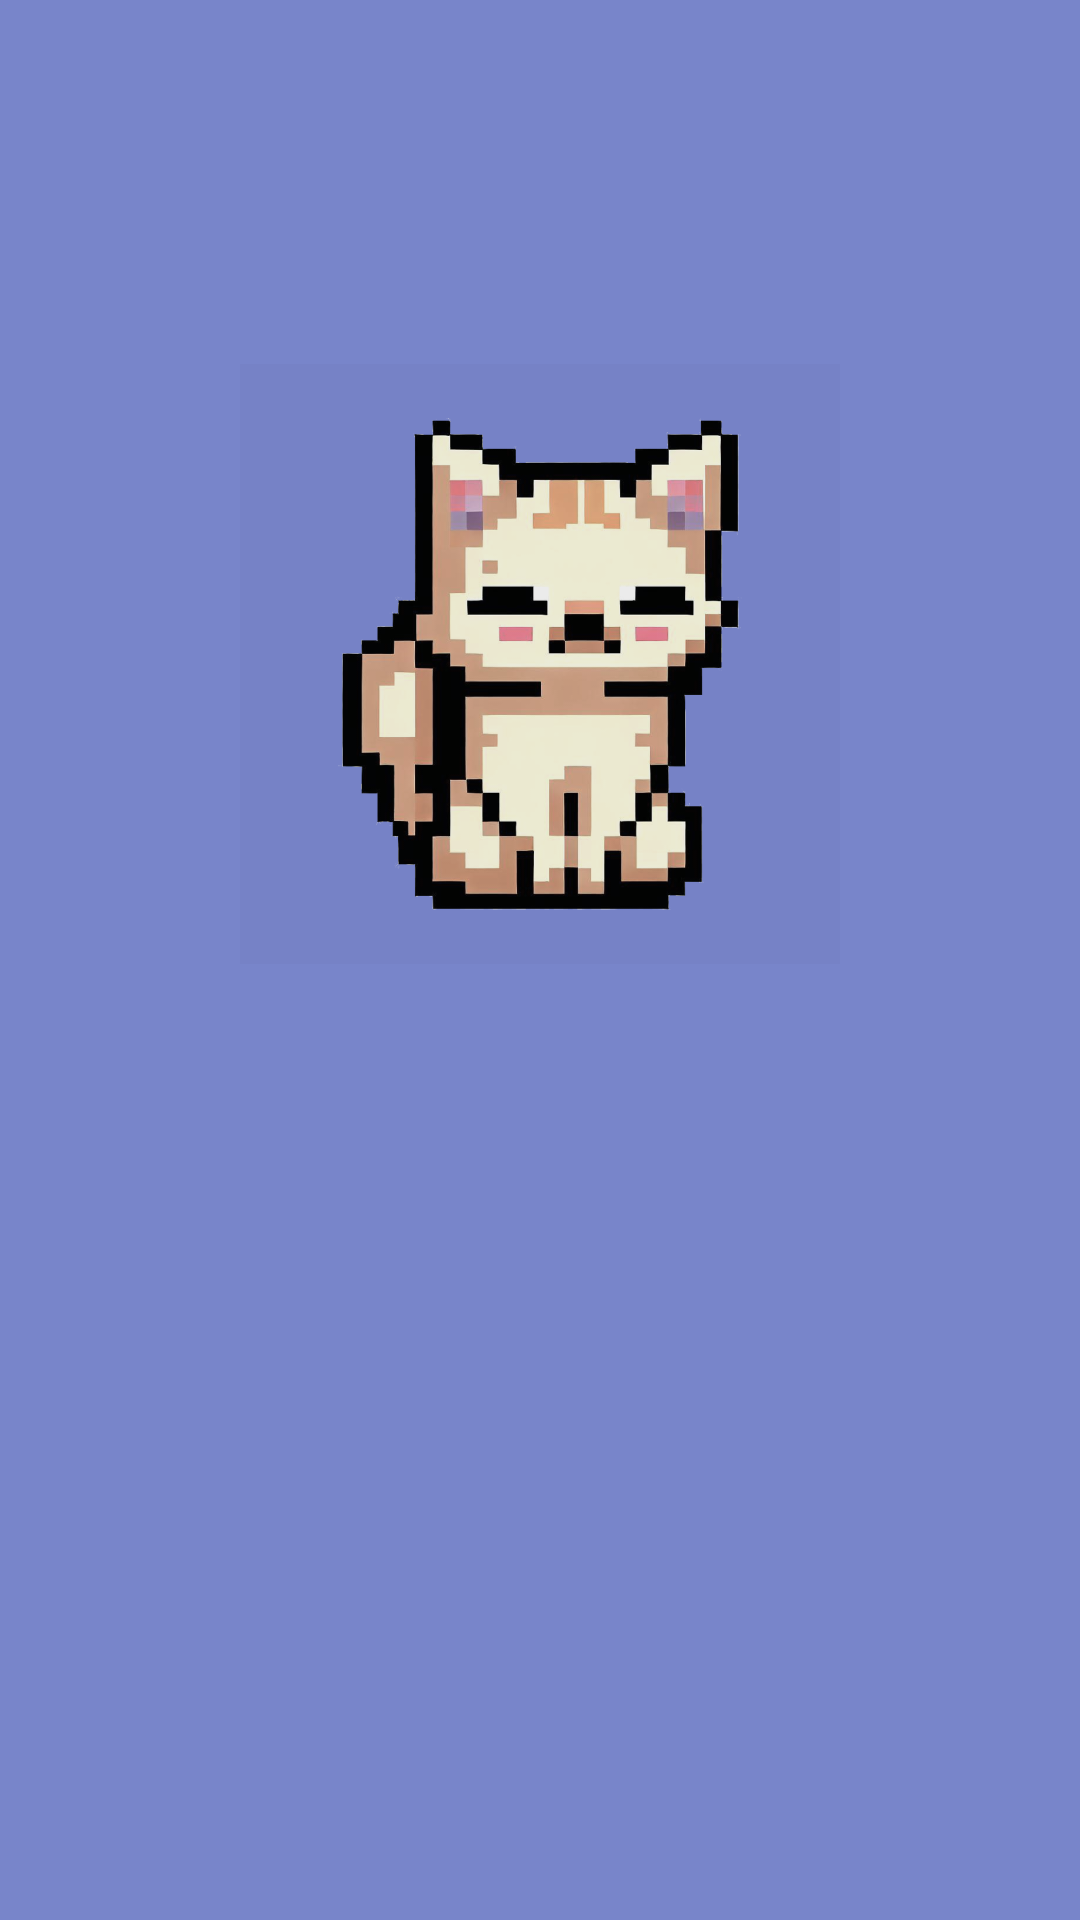

Write the Android layout XML for this screen, with the resource values it uses.
<!-- AndroidManifest.xml: application theme Theme.Cuddlyoctosniffle -->
<!-- res/layout/activity_splash_screen.xml -->
<?xml version="1.0" encoding="utf-8"?>
<androidx.constraintlayout.widget.ConstraintLayout xmlns:android="http://schemas.android.com/apk/res/android"
    xmlns:app="http://schemas.android.com/apk/res-auto"
    xmlns:tools="http://schemas.android.com/tools"
    android:layout_width="match_parent"
    android:layout_height="match_parent"
    android:background="#B03F51B5">

    <ImageView
        android:id="@+id/iv_splashscreen_logo"
        android:layout_width="200dp"
        android:layout_height="200dp"
        android:background="#05000000"
        android:contentDescription="The logo of the application"
        android:src="@drawable/splashscreen_logo"
        app:layout_constraintBottom_toTopOf="@+id/progressBar1"
        app:layout_constraintEnd_toEndOf="parent"
        app:layout_constraintStart_toStartOf="parent"
        app:layout_constraintTop_toTopOf="parent"
        app:layout_constraintVertical_bias="0.45" />

    <ProgressBar
        android:id="@+id/progressBar1"
        style="?android:attr/progressBarStyleLarge"
        android:layout_width="wrap_content"
        android:layout_height="wrap_content"
        android:indeterminate="false"
        android:indeterminateTint="@color/progress_bar"
        android:indeterminateTintMode="src_in"
        android:max="100"
        android:progress="0"
        android:progressDrawable="@drawable/custom_progressbar"
        android:progressTint="@color/black"
        app:layout_constraintBottom_toBottomOf="parent"
        app:layout_constraintEnd_toEndOf="parent"
        app:layout_constraintStart_toStartOf="parent"
        app:layout_constraintTop_toBottomOf="@+id/iv_splashscreen_logo"
        app:layout_constraintVertical_bias="0.55" />

    

    

</androidx.constraintlayout.widget.ConstraintLayout>
<!-- resources referenced by this layout -->
<resources>
  <color name="black">#FF000000</color>
  <color name="progress_bar">#03A9F4</color>
  <!-- drawable splashscreen_logo: png bitmap (drawable, 477254 bytes) -->
  <style name="Theme.Cuddlyoctosniffle" parent="Theme.MaterialComponents.DayNight.NoActionBar.Bridge">
          
          <item name="colorPrimary">@color/amaranth_1</item>
          <item name="colorPrimaryVariant">@color/amaranth_2</item>
          <item name="colorOnPrimary">@color/panache_8</item>
          
          <item name="colorSecondary">@color/charlotte_91</item>
          <item name="colorSecondaryVariant">@color/glacier_43</item>
          <item name="colorOnSecondary">@color/matisse_4</item>
          
          <item name="android:statusBarColor">?attr/colorPrimaryVariant</item>
          
  
      </style>
  <color name="amaranth_1">#E63946</color>
  <color name="amaranth_2">#90242C</color>
  <color name="panache_8">#F1FAEE</color>
  <color name="charlotte_91">#A8DADC</color>
  <color name="glacier_43">#7AB5BD</color>
  <color name="matisse_4">#326187</color>
</resources>
